Run: headless pygame with SDL's dummy video driver; simulated clock (each Clock.tick advances the game by its frame time, no real sleeping); random seed 0; keys injected as events and as key.get_pressed() state; mouse plan: one left click at the window centre at the start of phase 2, then a move to the lower-right quarter at the start of phase 3.
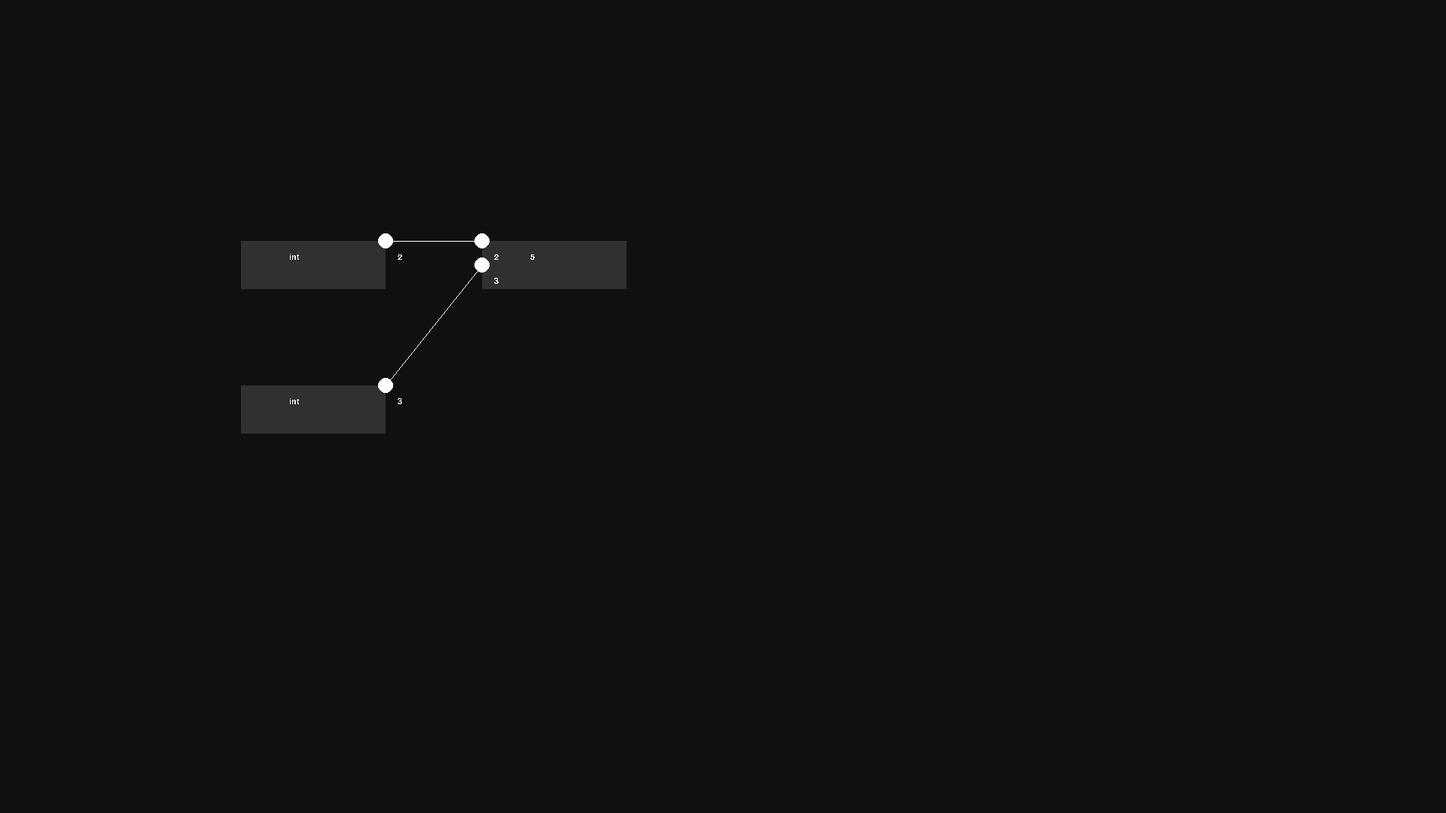
Frame 1 of 4 · flips 1–60 · no input
Frame 2 of 4 · flips 61–180 · clicked the window centre · tapped SPACE, RETURN · held RIGHT (→), D · screen unchanged from frame 1, image omitted
Frame 3 of 4 · flips 181–300 · moved the mouse to the lower-right quarter · held DOWN (↓), S · screen unchanged from frame 2, image omitted
Frame 4 of 4 · flips 301–420 · held LEFT (←), A, UP (↑), W · screen unchanged from frame 3, image omitted

The pygame program that drew these frames:

import os
import json

import pygame

pygame.init()

window_w = 1920
window_h = 1080

screen = pygame.display.set_mode([window_w, window_h])

nodes = []
edges = []

node_send = {
    'id': 0,
    'type': 'send',
    'name': 'int',
    'x': 64*5,
    'y': 64*5,
    'w': 64*3,
    'h': 64*1,
    'inputs': [
    ],
    'outputs': [
        {
            'id': 0,
            'val': 2,
        },
    ],
}

node_send_2 = {
    'id': 2,
    'type': 'send',
    'name': 'int',
    'x': 64*5,
    'y': 64*8,
    'w': 64*3,
    'h': 64*1,
    'inputs': [
    ],
    'outputs': [
        {
            'id': 2,
            'val': 3,
        },
    ],
}

node_read = {
    'id': 1,
    'type': 'read',
    'name': 'double',
    'x': 64*10,
    'y': 64*5,
    'w': 64*3,
    'h': 64*1,
    'inputs': [
        {
            'id': 1,
            'val': 0,
        },
        {
            'id': 3,
            'val': 0,
        },
    ],
    'outputs': [
    ],
}

nodes.append(node_send)
nodes.append(node_send_2)
nodes.append(node_read)

edge_0 = {
    'id': 0,
    'input_id': 1,
    'output_id': 0,
}

edge_1 = {
    'id': 1,
    'input_id': 3,
    'output_id': 2,
}

edges.append(edge_0)
edges.append(edge_1)


font = pygame.font.SysFont('Arial', 16)

def get_socket_input_cx(node):
    x = node['x']
    return x

def get_socket_input_cy(node, i=0):
    y = node['y'] + 32*i
    return y

def get_socket_output_cx(node):
    x = node['x'] + node['w']
    return x

def get_socket_output_cy(node, i=0):
    y = node['y'] + 32*i
    return y

def get_edges_in(node):
    global edges
    edges_filtered = []
    for edge in edges:
        node_inputs_ids = [item['id'] for item in node['inputs']]
        if edge['input_id'] in node_inputs_ids:
            edges_filtered.append(edge)
    return edges_filtered

def updates_nodes():
    global nodes
    global edges
    for node_cur in nodes:
        if node_cur['type'] == 'read':
            # has edge
            edges = get_edges_in(node_cur)
            if edges == []: continue

            edge_1 = edges[0]
            edge_2 = edges[1]

            res = 0
            edge_output_id = edge_1['output_id']
            # get other side of edge
            print(edge_output_id)
            for node_check in nodes:
                if node_check['outputs'] != []:
                   if node_check['outputs'][0]['id'] == edge_output_id:
                        socket_other_val = node_check['outputs'][0]['val']
                        res += socket_other_val
                        node_cur['inputs'][0]['val'] = socket_other_val

            edge_output_id = edge_2['output_id']
            # get other side of edge
            print(edge_output_id)
            for node_check in nodes:
                if node_check['outputs'] != []:
                   if node_check['outputs'][0]['id'] == edge_output_id:
                        socket_other_val = node_check['outputs'][0]['val']
                        res += socket_other_val
                        node_cur['inputs'][1]['val'] = socket_other_val

            node_cur['name'] = res

def draw_nodes():
    for node in nodes:
        x = node['x']
        y = node['y']
        w = node['w']
        h = node['h']
        pygame.draw.rect(screen, '#303030', pygame.Rect(x, y, w, h))
        text_surface = font.render(f'{node["name"]}', False, (255, 255, 255))
        screen.blit(text_surface, (x + 64, y + 16))
        for i, socket in enumerate(node['inputs']):
            x = get_socket_input_cx(node)
            y = get_socket_input_cy(node, i)
            pygame.draw.circle(screen, '#ffffff', (x, y), 10)
            text_surface = font.render(f'{socket["val"]}', False, (255, 255, 255))
            screen.blit(text_surface, (x + 16, y + 16))
        for socket in node['outputs']:
            x = get_socket_output_cx(node)
            y = get_socket_output_cy(node)
            pygame.draw.circle(screen, '#ffffff', (x, y), 10)
            text_surface = font.render(f'{socket["val"]}', False, (255, 255, 255))
            screen.blit(text_surface, (x + 16, y + 16))

def draw_edges():
    for edge in edges:
        x1 = -1
        y1 = -1
        x2 = -1
        y2 = -1
        for node in nodes:
            inputs_ids = [item['id'] for item in node['inputs']]
            outputs_ids = [item['id'] for item in node['outputs']]
            for i, socket in enumerate(node['inputs']):
                if edge['input_id'] == socket['id']:
                    x1 = get_socket_input_cx(node)
                    y1 = get_socket_input_cy(node, i)
            for i, socket in enumerate(node['outputs']):
                if edge['output_id'] == socket['id']:
                    x2 = get_socket_output_cx(node)
                    y2 = get_socket_output_cy(node, i)
        if x1 != -1 and y1 != -1 and x2 != -1 and y2 != -1:
            pygame.draw.line(screen, '#ffffff', (x1, y1), (x2, y2))

def draw_debug():
    y = 24
    text_surface = font.render(f'x: {mouse["x"]} - y: {mouse["y"]}', False, (255, 255, 255))
    screen.blit(text_surface, (0, y))
    y += 24
    row_i, col_i = get_cell_hover()
    text_surface = font.render(f'row: {row_i} - col: {col_i}', False, (255, 255, 255))
    screen.blit(text_surface, (0, y))
    y += 24
    text_surface = font.render(f'camera_x: {camera["x"]} - camera_y: {camera["y"]}', False, (255, 255, 255))
    screen.blit(text_surface, (0, y))
    y += 24
    text_surface = font.render(f'camera_zoom: {camera["zoom"]}', False, (255, 255, 255))
    screen.blit(text_surface, (0, y))
    y += 24
    text_surface = font.render(f'snapping_mode: {snapping_mode}', False, (255, 255, 255))
    screen.blit(text_surface, (0, y))
    y += 24
    text_surface = font.render(f'shift_mode: {shift_mode}', False, (255, 255, 255))
    screen.blit(text_surface, (0, y))
    y += 24
    text_surface = font.render(f'edges_num: {len(edges)}', False, (255, 255, 255))
    screen.blit(text_surface, (0, y))
    y += 24

def draw_main():
    # draw_grid()
    # draw_edges()
    # draw_edge_tmp()
    # draw_debug()

    draw_nodes()
    draw_edges()

   
    pygame.display.flip()

def node_create():
    x, y = world_coords()
    w = 64*3
    h = 64*1
    
    node = {
        'id': 0,
        'type': 'add',
        'x': x,
        'y': y,
        'w': 64*3,
        'h': 64*1,
        'text': 'skill 1',
        'inputs': [
            {
                'id': 0,
                'type': 'int',
                'val': 0,
            },
            {
                'id': 1,
                'type': 'int',
                'val': 0,
            },
        ],
        'outputs': [
            {
                'id': 0,
                'type': 'int',
                'val': 0,
            },
        ],
    }
    nodes_new.append(node)


running = True
while running:
    for event in pygame.event.get():
        if event.type == pygame.QUIT:
            running = False
    screen.fill('#101010')

    '''
    # inputs/update
    mouse['x'], mouse['y'] = pygame.mouse.get_pos()

    # drag
    if dragging_node == True:
        # TODO: bugged a bit (when moving mouse doesn't snap a bit of mouse hovered cell on zoom 2) 
        if snapping_mode == True:
            row_i, col_i = get_cell_hover()
            nodes[dragging_node_index]['x'] = col_i*64
            nodes[dragging_node_index]['y'] = row_i*64
        else:
            nodes[dragging_node_index]['x'] = node_drag_x_start + (mouse['x'] - mouse['x_drag_start']) * 1//camera['zoom']
            nodes[dragging_node_index]['y'] = node_drag_y_start + (mouse['y'] - mouse['y_drag_start']) * 1//camera['zoom']
    '''

    # pan
    # camera_pan()

    # mouse_main()
        
    updates_nodes()
    draw_main()

pygame.quit()
